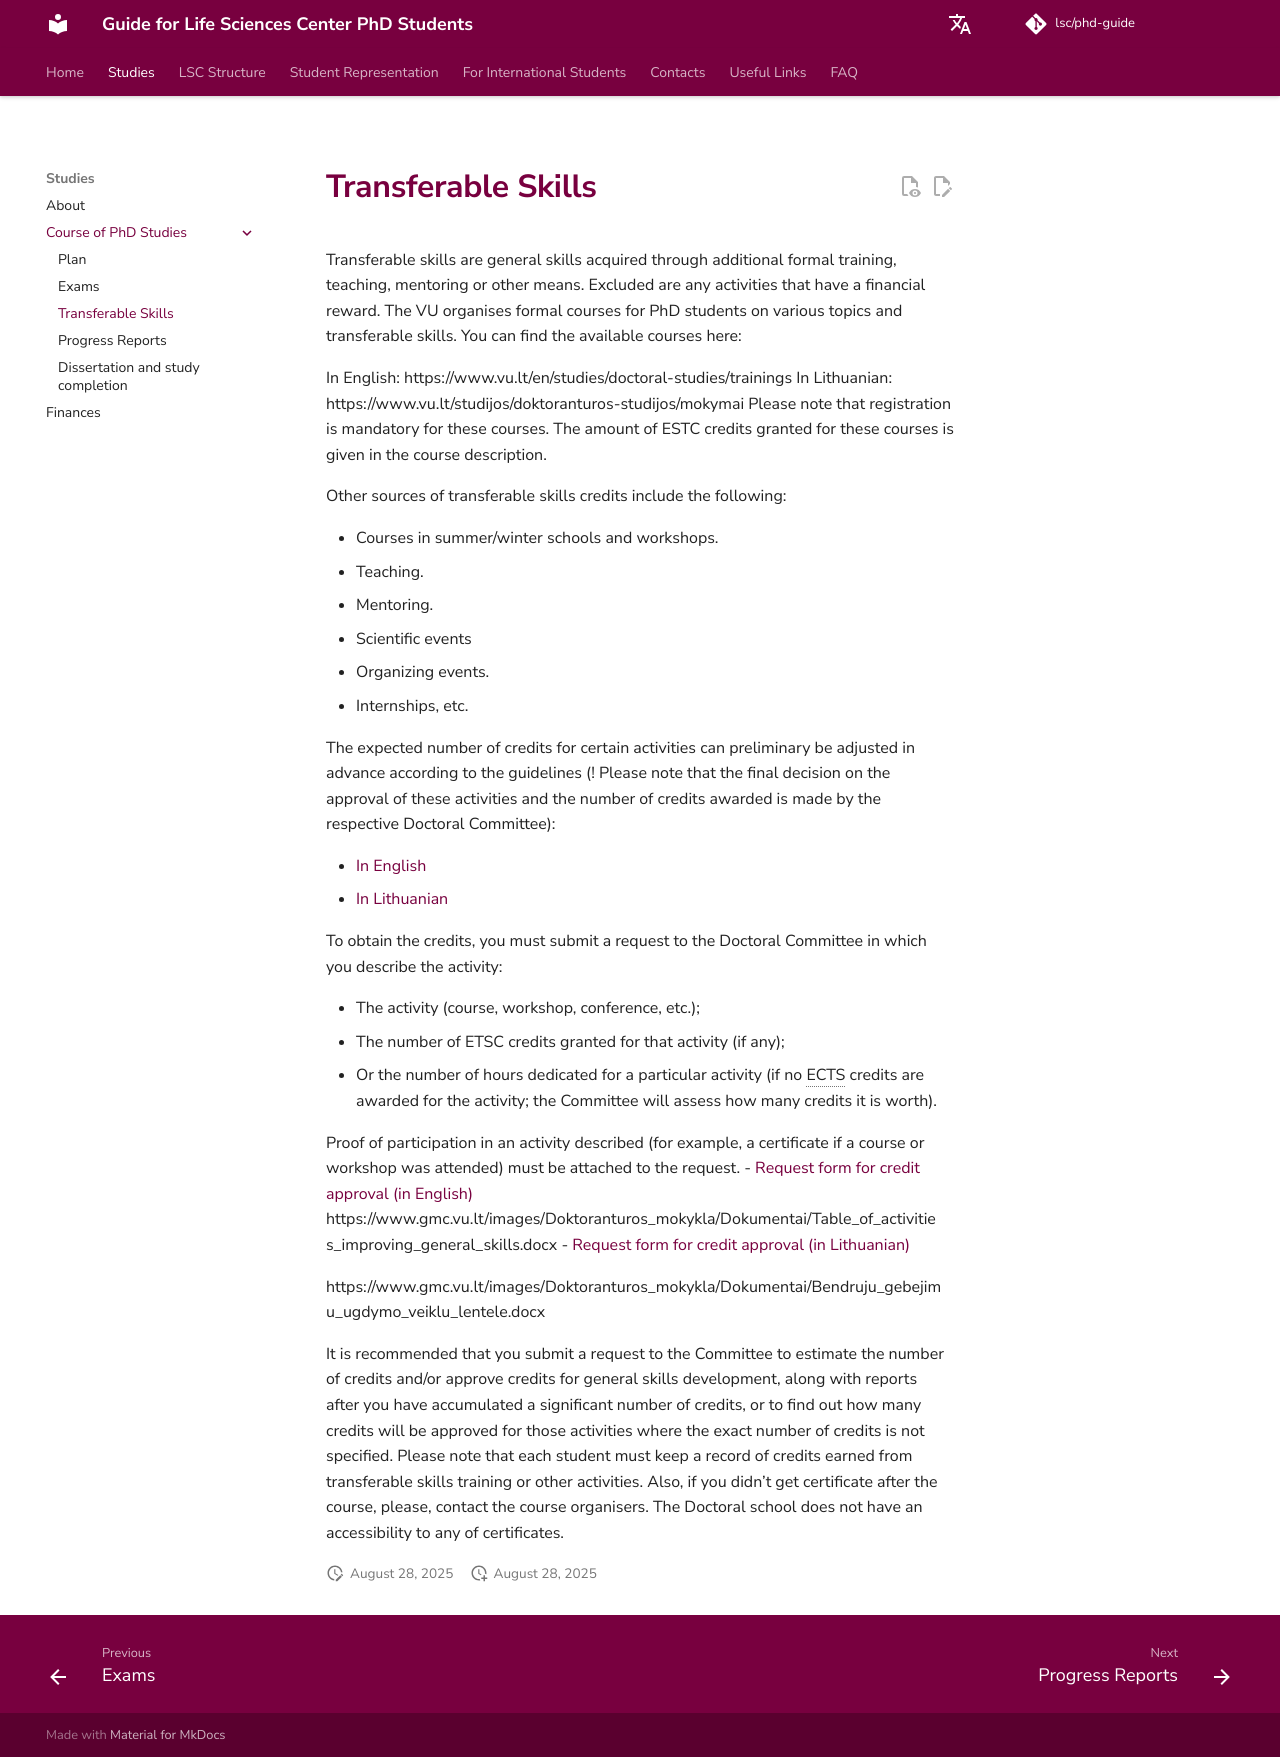

repository: justinaskav/phd-guide · page: en/studies/transferable-skills/index.html · generator: mkdocs

# Transferable Skills

Transferable skills are general skills acquired through additional formal training, teaching,
mentoring or other means. Excluded are any activities that have a financial reward.
The VU organises formal courses for PhD students on various topics and transferable skills.
You can find the available courses here:

In English: https://www.vu.lt/en/studies/doctoral-studies/trainings
In Lithuanian: https://www.vu.lt/studijos/doktoranturos-studijos/mokymai
Please note that registration is mandatory for these courses. The amount of ESTC credits
granted for these courses is given in the course description.

Other sources of transferable skills credits include the following:

- Courses in summer/winter schools and workshops.
- Teaching.
- Mentoring.
- Scientific events
- Organizing events.
- Internships, etc.

The expected number of credits for certain activities can preliminary be adjusted in advance
according to the guidelines (! Please note that the final decision on the approval of these
activities and the number of credits awarded is made by the respective Doctoral Committee):

- [In English](https://www.gmc.vu.lt/images/ECTS_credits_calculation.xlsx)
- [In Lithuanian](https://www.gmc.vu.lt/images/ECTS_kredit%C5%B3_skai%C4%8Diavimas.xlsx)

To obtain the credits, you must submit a request to the Doctoral Committee in which you
describe the activity:

- The activity (course, workshop, conference, etc.);
- The number of ETSC credits granted for that activity (if any);
- Or the number of hours dedicated for a particular activity (if no ECTS credits are awarded for the activity; the Committee will assess how many credits it is worth).

Proof of participation in an activity described (for example, a certificate if a course or
workshop was attended) must be attached to the request.
- [Request form for credit approval (in English)](https://www.gmc.vu.lt/images/Doktoranturos_mokykla/Dokumentai/Request_for_endorsing_credits.docx)
https://www.gmc.vu.lt/images/Doktoranturos_mokykla/Dokumentai/Table_of_activitie
s_improving_general_skills.docx
- [Request form for credit approval (in Lithuanian)](https://www.gmc.vu.lt/images/Doktoranturos_mokykla/Dokumentai/prasymo_skirti_ir_uzskaityti_kreditus.docx)

https://www.gmc.vu.lt/images/Doktoranturos_mokykla/Dokumentai/Bendruju_gebejim
u_ugdymo_veiklu_lentele.docx

It is recommended that you submit a request to the Committee to estimate the number of
credits and/or approve credits for general skills development, along with reports after you
have accumulated a significant number of credits, or to find out how many credits will be
approved for those activities where the exact number of credits is not specified.
Please note that each student must keep a record of credits earned from transferable skills
training or other activities. Also, if you didn’t get certificate after the course, please, contact
the course organisers. The Doctoral school does not have an accessibility to any of
certificates.
